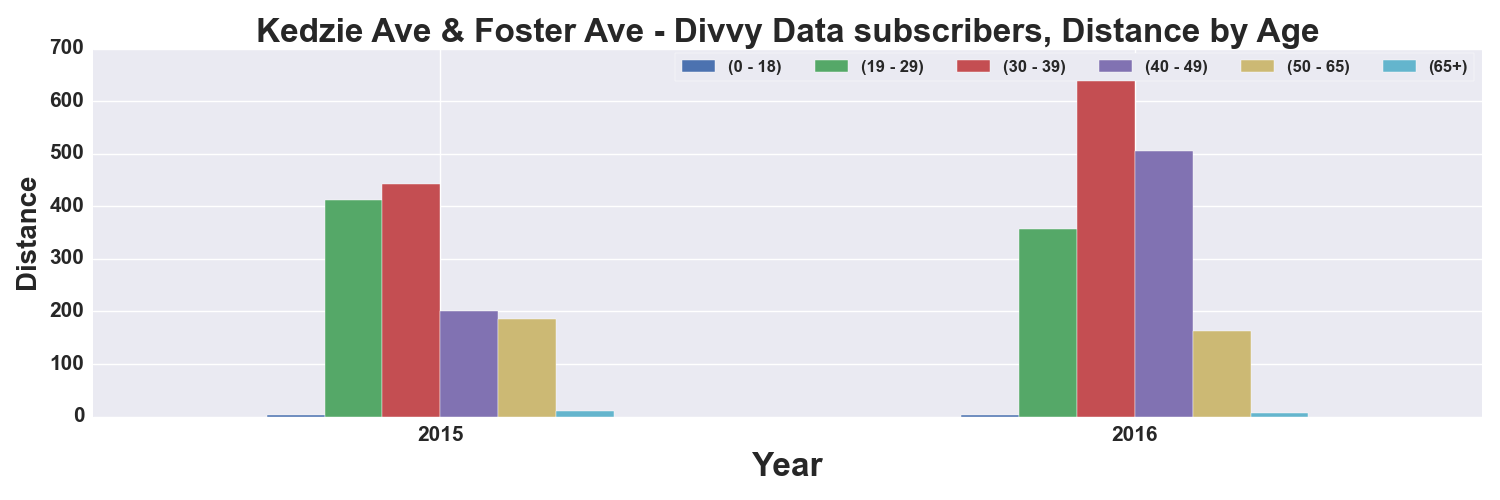

Data behind this chart, as committed beside it:
, START TIME YEAR, DISTANCE_Miles, DISTANCE_Miles, DISTANCE_Miles, DISTANCE_Miles, DISTANCE_Miles, DISTANCE_Miles
AGE_GROUP, , 0 - 18, 19 - 29, 30 - 39, 40 - 49, 50 - 65, 65+
0, 2015, 3.895, 412, 443.4, 200.3, 185.2, 10.54
1, 2016, 2.357, 356.6, 657.5, 504.6, 163.7, 6.913
